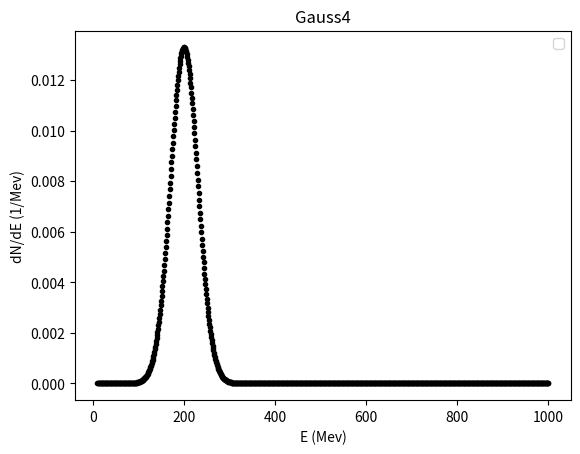

This figure's Python source:
import matplotlib.pyplot as plt
import numpy as np
import scipy.integrate as integrate
import csv
from pathlib import Path
import os
startE = 10

def archivePlot(x, PDF):
    PDFdir = Path("Gauss4 PDFs/")
    PDFfile = PDFdir / ("1000.0.png")
    try:
        os.mkdir(PDFdir)
    except:
        print(PDFdir,'already exists')
    fig, ax = plt.subplots()
    ax.plot(x, PDF, 'k.')
    ax.set_title('Gauss4')
    ax.set_ylabel('dN/dE (1/Mev)')
    ax.set_xlabel('E (Mev)')
    ax.legend()
    fig.savefig(PDFfile)

def archivePDF(x, PDF):
    PDFdir = Path("Gauss4 PDFs/")
    PDFfile = PDFdir / ("1000.0.csv")
    try:
        os.mkdir(PDFdir)
    except:
        print(PDFdir,'already exists')
    with open(PDFfile, "w+") as archive:
        writer = csv.writer(archive, delimiter=',')
        writer.writerow(x)
        writer.writerow(PDF)

x= np.linspace(startE, 1000, 1000)
PDF = 1/np.sqrt(2*np.pi*(30)**2)*np.exp(-.5*(x-200)**2/(30)**2)

archivePlot(x, PDF)
archivePDF(x, PDF)
